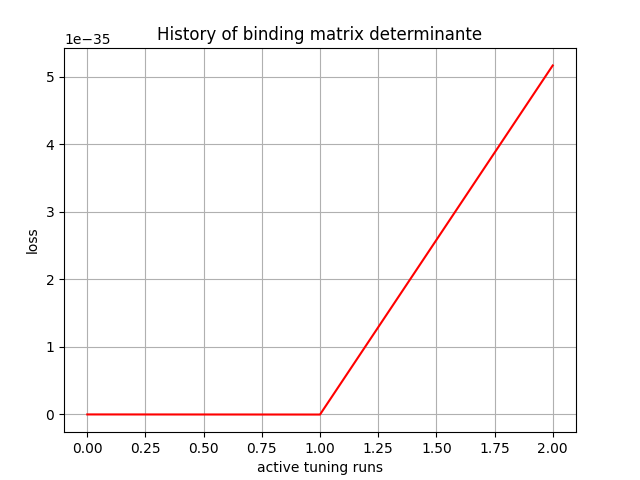

Data behind this chart, as committed beside it:
, 0
0, -3e-45
1, -1.6954306e-38
2, 5.16402e-35
